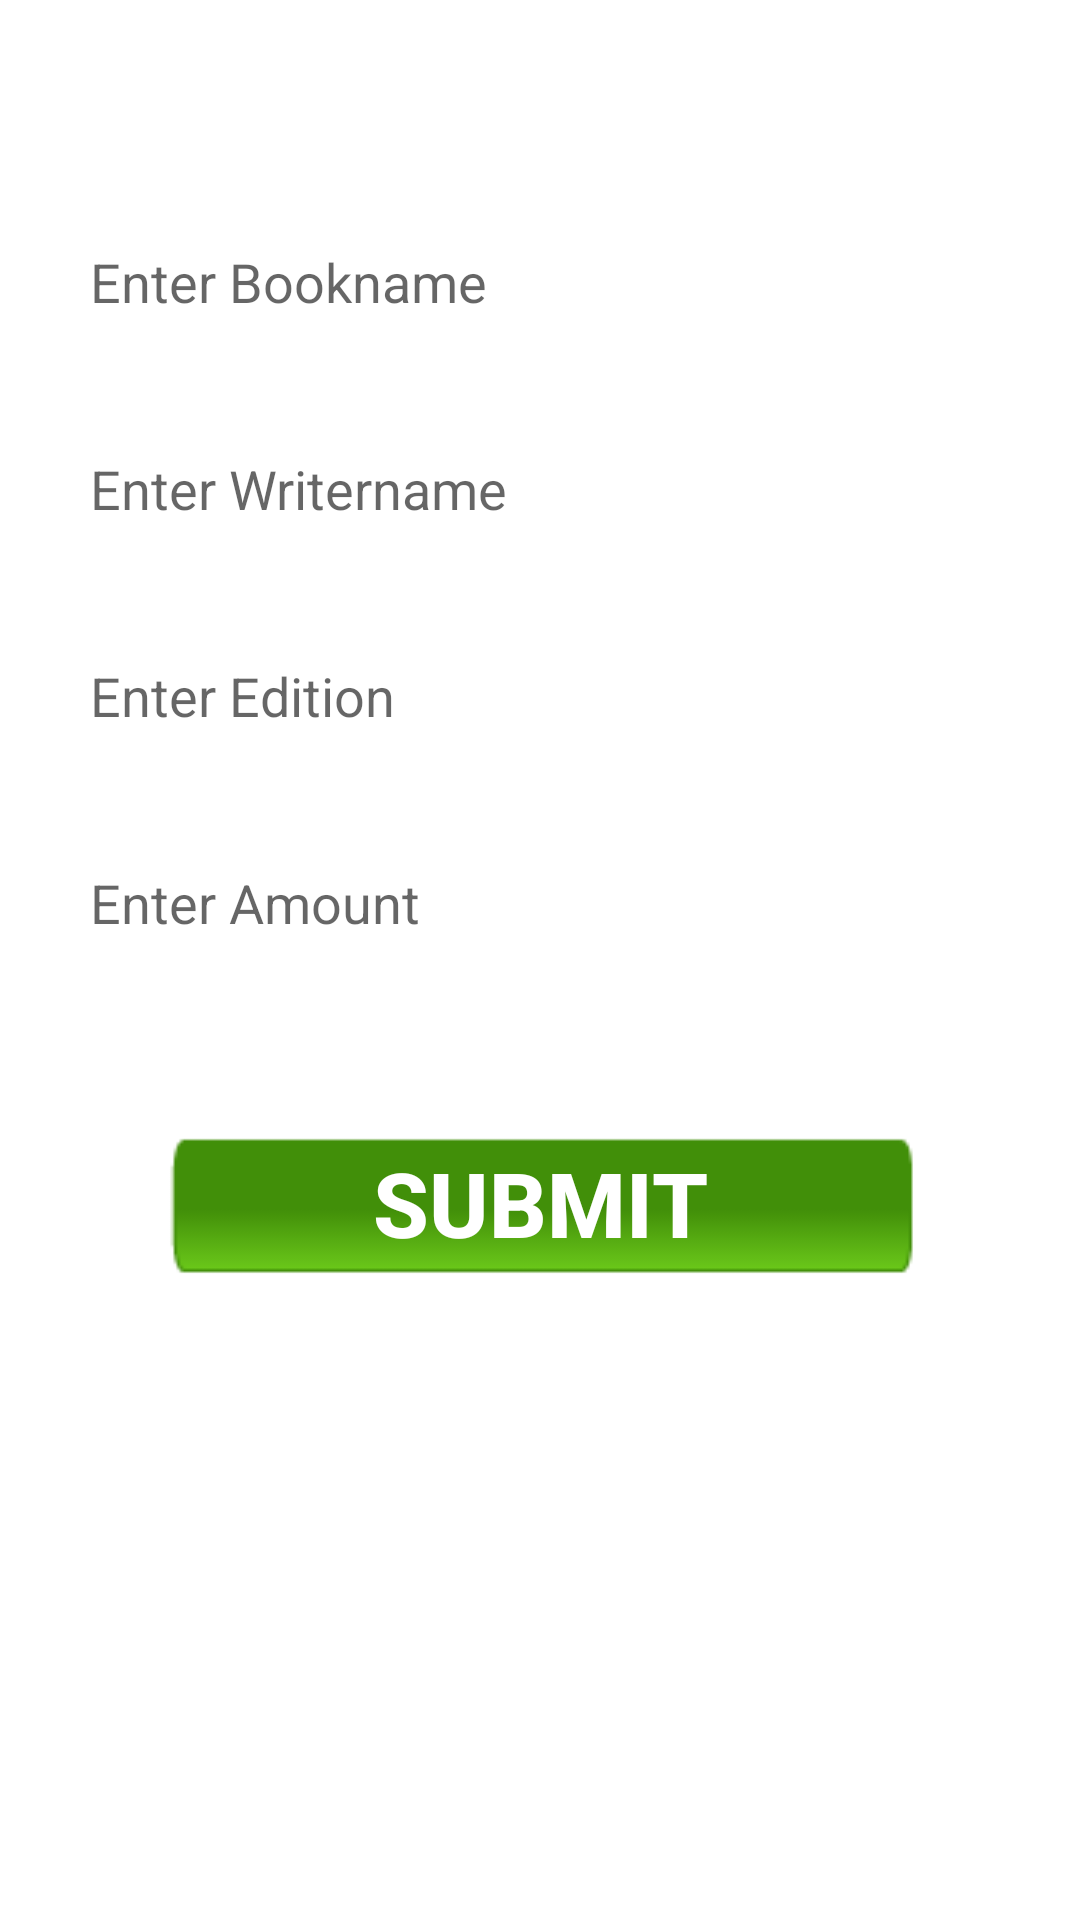

Reconstruct the res/layout file that produces this screen, plus the resources it refers to.
<!-- AndroidManifest.xml: application theme AppTheme -->
<!-- res/layout/addcsebook.xml -->
<?xml version="1.0" encoding="utf-8"?>
<RelativeLayout
    xmlns:android="http://schemas.android.com/apk/res/android" android:layout_width="match_parent"
    android:layout_height="match_parent">
    <LinearLayout
        android:layout_width="match_parent"
        android:layout_height="match_parent"
        android:background="@drawable/bg">

            <LinearLayout
                android:layout_marginTop="50dp"
                android:layout_width="match_parent"
                android:layout_height="match_parent"
                android:layout_marginLeft="15dp"
                android:layout_marginRight="15dp"
                android:orientation="vertical">

                <TextView
                    android:paddingLeft="10dp"
                    android:layout_width="match_parent"
                    android:layout_height="wrap_content"

                    android:textStyle="bold"
                    android:textColor="#ffffff"
                    android:text="Book Name"/>
                <EditText
                    android:paddingLeft="15dp"
                    android:id="@+id/editTextBookname"
                    android:layout_width="match_parent"
                    android:layout_height="50dp"
                    android:background="@drawable/round1"
                    android:hint="Enter Bookname" />
                <TextView
                    android:paddingLeft="10dp"
                    android:layout_width="match_parent"
                    android:layout_height="wrap_content"

                    android:textStyle="bold"
                    android:textColor="#ffffff"
                    android:text="Writer Name"/>
                <EditText
                    android:paddingLeft="15dp"
                    android:id="@+id/editTextWritername"
                    android:layout_width="match_parent"
                    android:layout_height="50dp"
                    android:background="@drawable/round1"
                    android:hint="Enter Writername" />
                <TextView
                    android:paddingLeft="10dp"
                    android:layout_width="match_parent"
                    android:layout_height="wrap_content"

                    android:textStyle="bold"
                    android:textColor="#ffffff"
                    android:text="Edition"/>
                <EditText
                    android:paddingLeft="15dp"
                    android:id="@+id/editTextEdition"
                    android:layout_width="match_parent"
                    android:layout_height="50dp"
                    android:background="@drawable/round1"
                    android:hint="Enter Edition" />
                <TextView
                    android:paddingLeft="10dp"
                    android:layout_width="match_parent"
                    android:layout_height="wrap_content"

                    android:textStyle="bold"
                    android:textColor="#ffffff"
                    android:text="Amount"/>
                <EditText
                    android:paddingLeft="15dp"
                    android:id="@+id/editTextAmount"
                    android:layout_width="match_parent"
                    android:layout_height="50dp"
                    android:background="@drawable/round1"
                    android:hint="Enter Amount" />

                <Button
                    android:id="@+id/addbookButton"
                    android:text="Submit"
                    android:textStyle="bold"
                    android:textColor="#ffffff"
                    android:textSize="30sp"
                    android:layout_marginTop="50dp"
                    android:layout_gravity="center"
                    android:gravity="center"
                    android:background="@drawable/button1"
                    android:layout_width="250dp"
                    android:layout_height="50dp" />

            </LinearLayout>
    </LinearLayout>

</RelativeLayout>
<!-- resources referenced by this layout -->
<resources>
  <!-- drawable button1: png bitmap (drawable, 584 bytes) -->
  <!-- drawable round1: png bitmap (drawable, 923 bytes) -->
</resources>
